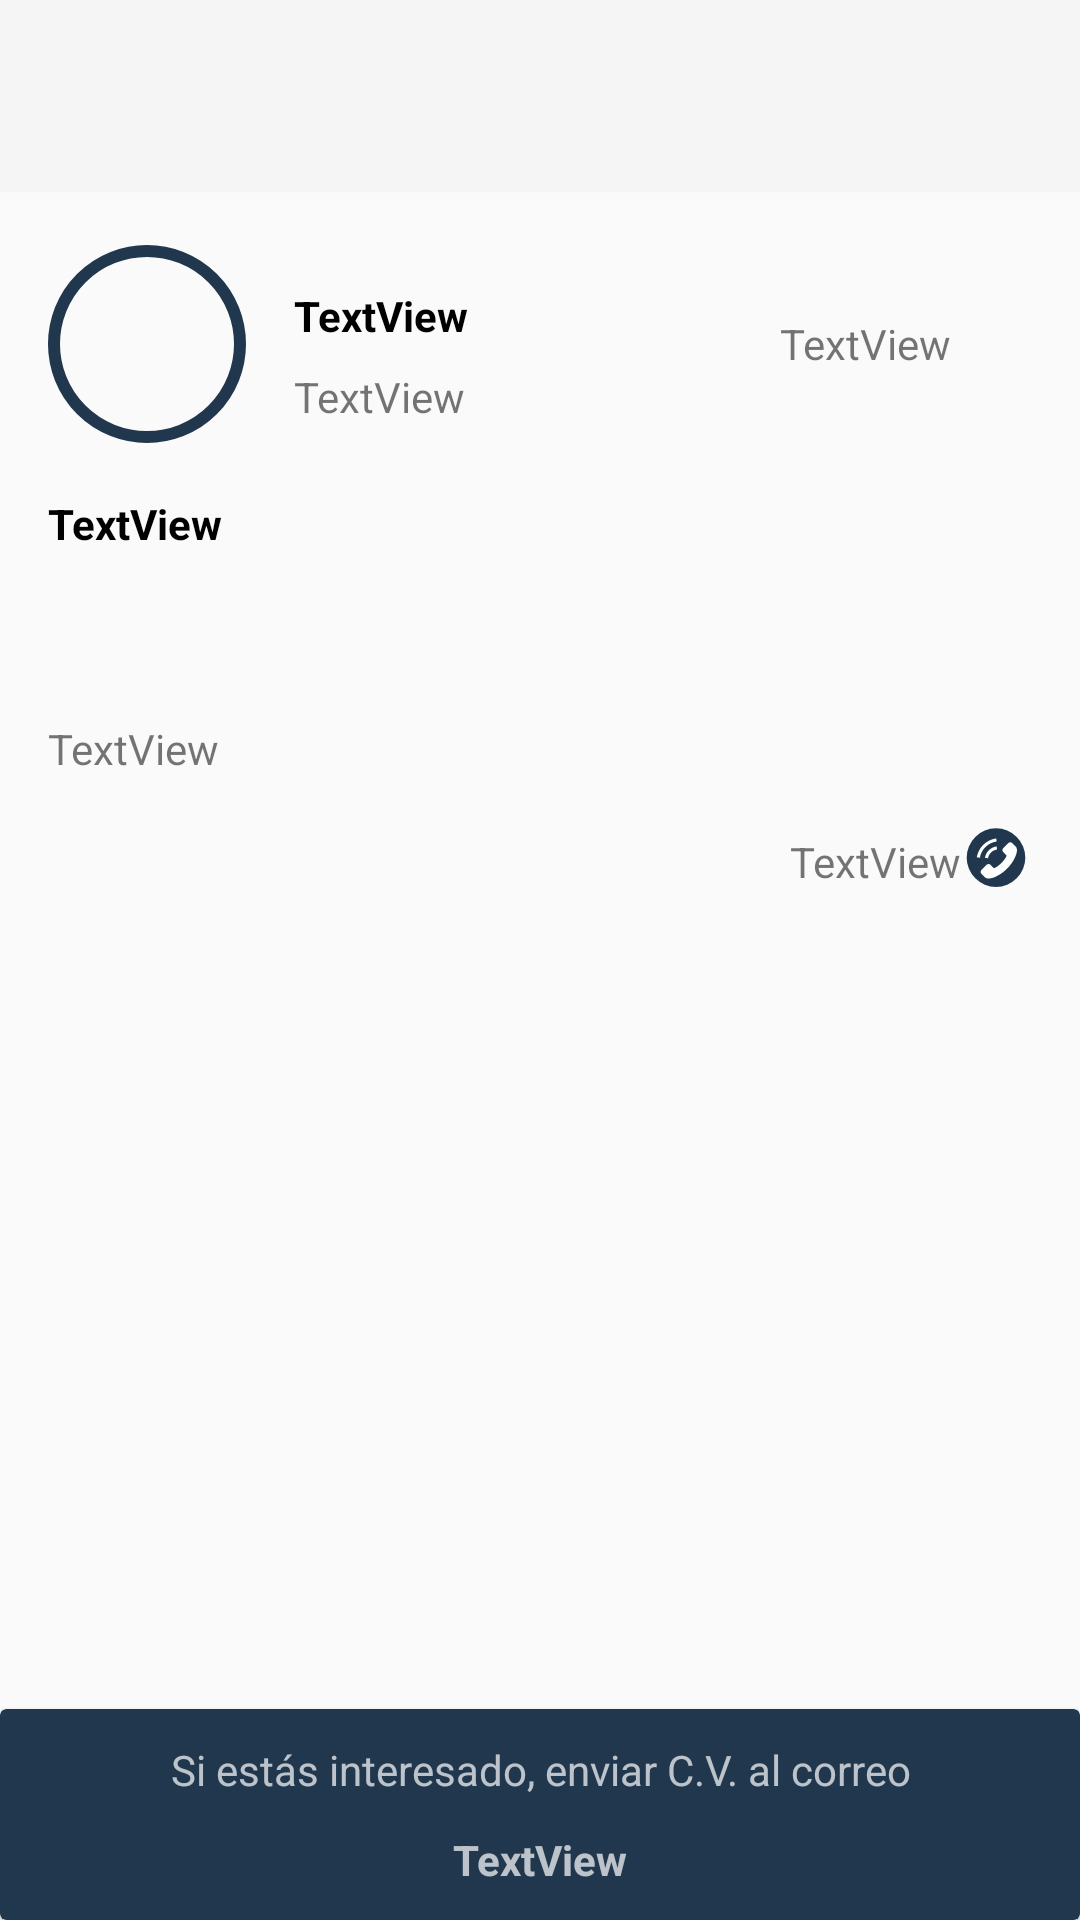

Produce the Android XML layout that renders to this screen, including the resource entries it uses.
<!-- AndroidManifest.xml: activity theme AppThemeNoBar -->
<!-- res/layout/activity_jobs_detalle.xml -->
<?xml version="1.0" encoding="utf-8"?>
<android.support.constraint.ConstraintLayout xmlns:android="http://schemas.android.com/apk/res/android"
    xmlns:app="http://schemas.android.com/apk/res-auto"
    xmlns:tools="http://schemas.android.com/tools"
    android:layout_width="match_parent"
    android:layout_height="match_parent"
    tools:context=".presentationlayer.activities.JobsDetalleActivity">

    <android.support.constraint.Guideline
        android:id="@+id/guideline"
        android:layout_width="wrap_content"
        android:layout_height="wrap_content"
        android:orientation="horizontal"
        app:layout_constraintGuide_percent="0.10" />

    <android.support.v7.widget.Toolbar
        android:id="@+id/toolbarJobsDetalle"
        android:layout_width="0dp"
        android:layout_height="0dp"
        android:background="?attr/colorPrimary"
        app:layout_constraintBottom_toTopOf="@+id/guideline"
        app:layout_constraintEnd_toEndOf="parent"
        app:layout_constraintStart_toStartOf="parent"
        app:layout_constraintTop_toTopOf="parent" />

    <android.support.constraint.Guideline
        android:id="@+id/guideline2"
        android:layout_width="wrap_content"
        android:layout_height="wrap_content"
        android:orientation="horizontal"
        app:layout_constraintGuide_begin="485dp"
        app:layout_constraintGuide_percent=".89" />

    <android.support.constraint.Guideline
        android:id="@+id/guideline9"
        android:layout_width="wrap_content"
        android:layout_height="wrap_content"
        android:orientation="horizontal"
        app:layout_constraintGuide_begin="492dp"
        app:layout_constraintGuide_percent="0.3" />

    <android.support.constraint.Guideline
        android:id="@+id/guideline11"
        android:layout_width="wrap_content"
        android:layout_height="wrap_content"
        android:orientation="vertical"
        app:layout_constraintGuide_percent="0.25" />

    <android.support.constraint.Guideline
        android:id="@+id/guideline12"
        android:layout_width="wrap_content"
        android:layout_height="wrap_content"
        android:orientation="vertical"
        app:layout_constraintGuide_percent="0.7" />

    <ImageView
        android:id="@+id/jobsdetalle_imageView_logo"
        android:layout_width="0dp"
        android:layout_height="0dp"
        android:layout_marginBottom="8dp"
        android:layout_marginEnd="8dp"
        android:layout_marginStart="16dp"
        android:layout_marginTop="8dp"
        app:layout_constraintBottom_toTopOf="@+id/jobsdetalle_textView_title"
        app:layout_constraintEnd_toStartOf="@+id/guideline11"
        app:layout_constraintStart_toStartOf="parent"
        app:layout_constraintTop_toTopOf="@+id/guideline"
        app:srcCompat="@drawable/ic_avatar_icon" />

    <TextView
        android:id="@+id/jobsdetalle_textView_title"
        android:layout_width="0dp"
        android:layout_height="wrap_content"
        android:layout_marginBottom="8dp"
        android:layout_marginEnd="8dp"
        android:layout_marginStart="16dp"
        android:text="TextView"
        android:textColor="@color/textColorPrimary"
        android:textStyle="bold"
        app:layout_constraintBottom_toTopOf="@+id/guideline9"
        app:layout_constraintEnd_toEndOf="parent"
        app:layout_constraintStart_toStartOf="parent" />

    <TextView
        android:id="@+id/jobsdetalle_textView_company"
        android:layout_width="0dp"
        android:layout_height="wrap_content"
        android:layout_marginEnd="8dp"
        android:layout_marginStart="8dp"
        android:layout_marginTop="16dp"
        android:text="TextView"
        android:textColor="@color/textColorPrimary"
        android:textStyle="bold"
        app:layout_constraintBottom_toTopOf="@+id/jobsdetalle_textView_sector"
        app:layout_constraintEnd_toStartOf="@+id/guideline12"
        app:layout_constraintHorizontal_bias="0.5"
        app:layout_constraintStart_toStartOf="@+id/guideline11"
        app:layout_constraintTop_toBottomOf="@+id/guideline"
        app:layout_constraintVertical_chainStyle="packed" />

    <TextView
        android:id="@+id/jobsdetalle_textView_sector"
        android:layout_width="0dp"
        android:layout_height="wrap_content"
        android:layout_marginBottom="8dp"
        android:layout_marginEnd="8dp"
        android:layout_marginStart="8dp"
        android:layout_marginTop="8dp"
        android:text="TextView"
        app:layout_constraintBottom_toTopOf="@+id/jobsdetalle_textView_title"
        app:layout_constraintEnd_toStartOf="@+id/guideline12"
        app:layout_constraintHorizontal_bias="0.5"
        app:layout_constraintStart_toStartOf="@+id/guideline11"
        app:layout_constraintTop_toBottomOf="@+id/jobsdetalle_textView_company" />

    <TextView
        android:id="@+id/jobsdetalle_textView_datetime"
        android:layout_width="0dp"
        android:layout_height="wrap_content"
        android:layout_marginBottom="8dp"
        android:layout_marginEnd="8dp"
        android:layout_marginStart="8dp"
        android:layout_marginTop="8dp"
        android:text="TextView"
        app:layout_constraintBottom_toTopOf="@+id/jobsdetalle_textView_title"
        app:layout_constraintEnd_toEndOf="parent"
        app:layout_constraintStart_toStartOf="@+id/guideline12"
        app:layout_constraintTop_toTopOf="@+id/guideline" />

    <ScrollView
        android:id="@+id/scrollViewJobsDetalle"
        android:layout_width="0dp"
        android:layout_height="0dp"
        app:layout_constraintBottom_toTopOf="@+id/guideline2"
        app:layout_constraintEnd_toEndOf="parent"
        app:layout_constraintStart_toStartOf="parent"
        app:layout_constraintTop_toTopOf="@+id/guideline9">

        <android.support.constraint.ConstraintLayout
            android:layout_width="match_parent"
            android:layout_height="wrap_content"
            android:orientation="vertical">

            <TextView
                android:id="@+id/jobsdetalle_textView_description"
                android:layout_width="0dp"
                android:layout_height="wrap_content"
                android:layout_marginBottom="8dp"
                android:layout_marginEnd="16dp"
                android:layout_marginStart="16dp"
                android:layout_marginTop="8dp"
                android:text="TextView"
                app:layout_constraintBottom_toBottomOf="parent"
                app:layout_constraintEnd_toEndOf="parent"
                app:layout_constraintStart_toStartOf="parent"
                app:layout_constraintTop_toTopOf="parent" />

            <TextView
                android:id="@+id/jobsdetalle_textView_ubicacion"
                android:layout_width="0dp"
                android:layout_height="wrap_content"
                android:layout_marginBottom="8dp"
                android:layout_marginEnd="8dp"
                android:layout_marginStart="16dp"
                android:layout_marginTop="16dp"
                app:layout_constraintBottom_toBottomOf="parent"
                app:layout_constraintEnd_toStartOf="@+id/guideline13"
                app:layout_constraintStart_toStartOf="parent"
                app:layout_constraintTop_toBottomOf="@+id/jobsdetalle_textView_description" />

            <android.support.constraint.Guideline
                android:id="@+id/guideline13"
                android:layout_width="wrap_content"
                android:layout_height="wrap_content"
                android:orientation="vertical"
                app:layout_constraintGuide_percent="0.5" />

            <TextView
                android:id="@+id/jobsdetalle_textView_phone"
                android:layout_width="0dp"
                android:layout_height="wrap_content"
                android:layout_marginBottom="8dp"
                android:layout_marginStart="8dp"
                android:layout_marginTop="16dp"
                android:gravity="end"
                android:text="TextView"
                app:layout_constraintBottom_toBottomOf="parent"
                app:layout_constraintEnd_toStartOf="@+id/jobsdetalle_imageButton_ic_phone"
                app:layout_constraintStart_toStartOf="@+id/guideline13"
                app:layout_constraintTop_toBottomOf="@+id/jobsdetalle_textView_description" />

            <ImageButton
                android:id="@+id/jobsdetalle_imageButton_ic_phone"
                android:layout_width="wrap_content"
                android:layout_height="wrap_content"
                android:layout_marginBottom="8dp"
                android:layout_marginEnd="16dp"
                android:layout_marginTop="16dp"
                android:background="@android:color/transparent"
                app:layout_constraintBottom_toBottomOf="parent"
                app:layout_constraintEnd_toEndOf="parent"
                app:layout_constraintTop_toBottomOf="@+id/jobsdetalle_textView_description"
                app:srcCompat="@drawable/ic_phone" />
        </android.support.constraint.ConstraintLayout>
    </ScrollView>

    <android.support.v7.widget.CardView
        android:layout_width="0dp"
        android:layout_height="0dp"
        app:cardBackgroundColor="@color/colorAccent"
        app:layout_constraintBottom_toBottomOf="parent"
        app:layout_constraintEnd_toEndOf="parent"
        app:layout_constraintStart_toStartOf="parent"
        app:layout_constraintTop_toTopOf="@+id/guideline2" >

        <android.support.constraint.ConstraintLayout
            android:layout_width="match_parent"
            android:layout_height="match_parent">

            <TextView
                android:id="@+id/jobsdetalle_textView_enviocorreo"
                android:layout_width="0dp"
                android:layout_height="wrap_content"
                android:layout_marginEnd="8dp"
                android:layout_marginStart="8dp"
                android:layout_marginTop="8dp"
                android:gravity="center"
                android:text="@string/bottomsheet_jobsdetail"
                android:textAppearance="@style/TextAppearance.AppCompat.Small.Inverse"
                app:layout_constraintBottom_toTopOf="@+id/jobsdetalle_textView_email"
                app:layout_constraintEnd_toEndOf="parent"
                app:layout_constraintHorizontal_bias="0.5"
                app:layout_constraintStart_toStartOf="parent"
                app:layout_constraintTop_toTopOf="parent"
                app:layout_constraintVertical_chainStyle="spread" />

            <TextView
                android:id="@+id/jobsdetalle_textView_email"
                android:layout_width="0dp"
                android:layout_height="wrap_content"
                android:layout_marginBottom="8dp"
                android:layout_marginEnd="8dp"
                android:layout_marginStart="8dp"
                android:layout_marginTop="8dp"
                android:gravity="center"
                android:text="TextView"
                android:textAppearance="@style/TextAppearance.AppCompat.Small.Inverse"
                android:textStyle="bold"
                app:layout_constraintBottom_toBottomOf="parent"
                app:layout_constraintEnd_toEndOf="parent"
                app:layout_constraintHorizontal_bias="0.5"
                app:layout_constraintStart_toStartOf="parent"
                app:layout_constraintTop_toBottomOf="@+id/jobsdetalle_textView_enviocorreo" />
        </android.support.constraint.ConstraintLayout>
    </android.support.v7.widget.CardView>

</android.support.constraint.ConstraintLayout>
<!-- resources referenced by this layout -->
<resources>
  <color name="colorAccent">#21374d</color>
  <color name="textColorPrimary">#000000</color>
  <!-- drawable ic_avatar_icon (drawable) -->
  <vector android:height="24dp" android:viewportHeight="33"
      android:viewportWidth="33" android:width="24dp" xmlns:android="http://schemas.android.com/apk/res/android">
      <path android:fillColor="#00000000" android:fillType="evenOdd"
          android:pathData="M16.5,16.5m-15.5,0a15.5,15.5 0,1 1,31 0a15.5,15.5 0,1 1,-31 0"
          android:strokeColor="#21374D" android:strokeWidth="2"/>
  </vector>
  <!-- drawable ic_phone: vector/xml drawable (drawable, 2398 chars, omitted) -->
  <string name="bottomsheet_jobsdetail">Si estás interesado, enviar C.V. al correo</string>
  <style name="AppThemeNoBar" parent="Theme.AppCompat.Light.NoActionBar">
          
          <item name="colorPrimary">@color/colorPrimary</item>
          <item name="colorPrimaryDark">@color/colorPrimaryDark</item>
          <item name="colorAccent">@color/colorAccent</item>
  
          <item name="actionBarStyle">@style/Widget.AppTheme.ActionBar</item>
          <item name="actionBarTheme">@style/ThemeOverlay.AppCompat.ActionBar</item>
      </style>
  <color name="colorPrimary">#f5f5f5</color>
  <color name="colorPrimaryDark">#a5a7aa</color>
  <style name="Widget.AppTheme.ActionBar" parent="Widget.AppCompat.ActionBar.Solid">
          
          <item name="elevation">0dp</item>
      </style>
</resources>
